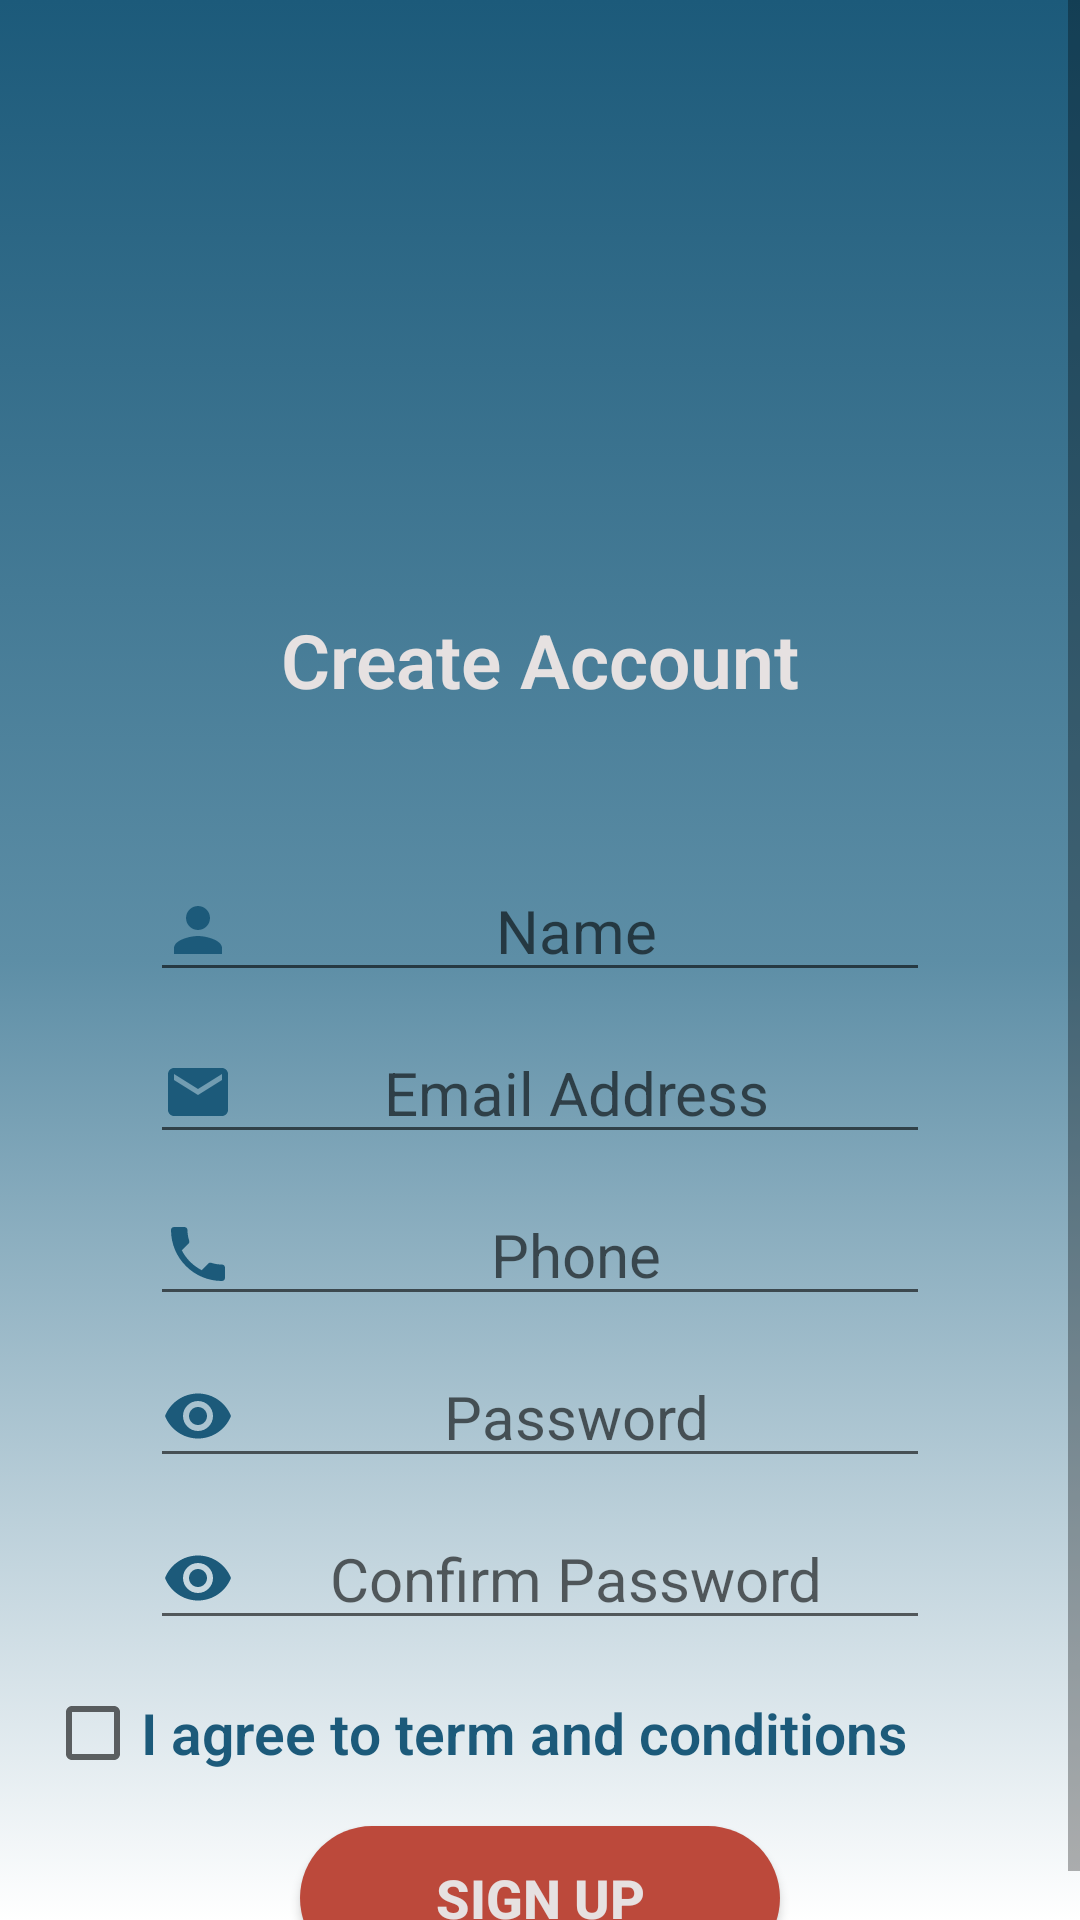

Layout XML and referenced resources for this Android screen:
<!-- AndroidManifest.xml: application theme Theme.AppCompat.Light.NoActionBar -->
<!-- res/layout/activity_signup.xml -->
<?xml version="1.0" encoding="utf-8"?>
<RelativeLayout xmlns:android="http://schemas.android.com/apk/res/android"
    xmlns:app="http://schemas.android.com/apk/res-auto"
    xmlns:tools="http://schemas.android.com/tools"
    android:layout_width="match_parent"
    android:layout_height="match_parent"
    android:background="@drawable/gradient_background"
    tools:context=".SignupActivity">

    <ScrollView
        android:layout_width="match_parent"
        android:layout_height="match_parent"
        tools:ignore="UselessParent">

        <LinearLayout
            android:layout_width="match_parent"
            android:layout_height="wrap_content"
            android:orientation="vertical">

            <ImageView
                android:id="@+id/logo_image"
                android:layout_width="300dp"
                android:layout_height="168dp"
                android:layout_marginTop="30dp"
                android:layout_marginLeft="60dp"
                android:layout_marginRight="60dp"
                android:contentDescription="@string/logo_image_description"
                app:srcCompat="@drawable/transparent_logo" />

            <TextView
                android:id="@+id/immunized_label_text"
                android:layout_width="match_parent"
                android:layout_height="wrap_content"
                android:layout_marginLeft="50dp"
                android:layout_marginTop="5dp"
                android:layout_marginRight="50dp"
                android:fontFamily="sans-serif-light"
                android:gravity="center"
                android:text="@string/create_account_label"
                android:textColor="@color/creme_white"
                android:textStyle="bold"
                android:textSize="25sp" />

            <EditText
                android:id="@+id/etRegName"
                android:layout_width="match_parent"
                android:layout_height="wrap_content"
                android:layout_marginLeft="50dp"
                android:layout_marginTop="50dp"
                android:layout_marginRight="50dp"
                android:autofillHints="@string/name_label"
                android:drawableStart="@drawable/person"
                android:textAlignment="center"
                android:inputType="text"
                android:hint="@string/name_label"
                android:importantForAutofill="yes"
                android:textSize="20sp" />

            <EditText
                android:id="@+id/etRegGmail"
                android:layout_width="match_parent"
                android:layout_height="wrap_content"
                android:layout_marginLeft="50dp"
                android:layout_marginTop="10dp"
                android:layout_marginRight="50dp"
                android:autofillHints="@string/email_address_label"
                android:textAlignment="center"
                android:drawableStart="@drawable/email"
                android:hint="@string/email_address_label"
                android:inputType="textEmailAddress"
                android:textSize="20sp"
                android:importantForAutofill="yes" />

            <EditText
                android:id="@+id/etRegPhone"
                android:layout_width="match_parent"
                android:layout_height="wrap_content"
                android:layout_marginLeft="50dp"
                android:layout_marginTop="10dp"
                android:layout_marginRight="50dp"
                android:textAlignment="center"
                android:autofillHints="@string/phone_label"
                android:drawableStart="@drawable/phone"
                android:inputType="phone"
                android:textSize="20sp"
                android:hint="@string/phone_label"
                android:importantForAutofill="yes" />

            <EditText
                android:id="@+id/etRegPassword"
                android:layout_width="match_parent"
                android:layout_height="wrap_content"
                android:layout_marginLeft="50dp"
                android:layout_marginTop="10dp"
                android:layout_marginRight="50dp"
                android:autofillHints="@string/password_label"
                android:drawableStart="@drawable/eye"
                android:textAlignment="center"
                android:inputType="textPassword"
                android:textSize="20sp"
                android:hint="@string/password_label"
                android:importantForAutofill="yes" />

            <EditText
                android:id="@+id/etRegCPassword"
                android:layout_width="match_parent"
                android:layout_height="wrap_content"
                android:layout_marginLeft="50dp"
                android:layout_marginTop="10dp"
                android:layout_marginRight="50dp"
                android:textAlignment="center"
                android:drawableStart="@drawable/eye"
                android:autofillHints="@string/confirm_password_label"
                android:inputType="textPassword"
                android:textSize="20sp"
                android:hint="@string/confirm_password_label"
                android:importantForAutofill="yes" />

            <CheckBox
                android:id="@+id/terms_conditions"
                android:layout_width="wrap_content"
                android:layout_height="wrap_content"
                android:text="@string/i_agree_to_term_and_conditions_checkbox"
                android:layout_marginStart="15dp"
                android:textColor="@color/Blue"
                android:textSize="19sp"
                android:layout_marginTop="15dp"
                android:fontFamily="sans-serif-light"
                android:textStyle="bold" />

            <Button
                android:id="@+id/btnRegLogin"
                android:layout_width="match_parent"
                android:layout_height="wrap_content"
                android:layout_marginLeft="100dp"
                android:layout_marginRight="100dp"
                android:layout_marginTop="15dp"
                android:background="@drawable/round_button"
                android:text="@string/sign_up_label"
                android:textColor="@color/creme_white"
                android:textStyle="bold"
                android:textSize="18sp" />

        </LinearLayout>

    </ScrollView>

</RelativeLayout>
<!-- resources referenced by this layout -->
<resources>
  <color name="Blue">#1C5A7A</color>
  <color name="creme_white">#E6E1E1</color>
  <!-- drawable email (drawable) -->
  <vector xmlns:android="http://schemas.android.com/apk/res/android"
      android:width="24dp"
      android:height="24dp"
      android:tint="@color/Blue"
      android:viewportWidth="24"
      android:viewportHeight="24">
    <path
        android:fillColor="@android:color/white"
        android:pathData="M20,4L4,4c-1.1,0 -1.99,0.9 -1.99,2L2,18c0,1.1 0.9,2 2,2h16c1.1,0 2,-0.9 2,-2L22,6c0,-1.1 -0.9,-2 -2,-2zM20,8l-8,5 -8,-5L4,6l8,5 8,-5v2z" />
  </vector>
  <!-- drawable eye (drawable) -->
  <vector xmlns:android="http://schemas.android.com/apk/res/android"
      android:width="24dp"
      android:height="24dp"
      android:tint="@color/Blue"
      android:viewportWidth="24"
      android:viewportHeight="24">
    <path
        android:fillColor="@android:color/white"
        android:pathData="M12,4.5C7,4.5 2.73,7.61 1,12c1.73,4.39 6,7.5 11,7.5s9.27,-3.11 11,-7.5c-1.73,-4.39 -6,-7.5 -11,-7.5zM12,17c-2.76,0 -5,-2.24 -5,-5s2.24,-5 5,-5 5,2.24 5,5 -2.24,5 -5,5zM12,9c-1.66,0 -3,1.34 -3,3s1.34,3 3,3 3,-1.34 3,-3 -1.34,-3 -3,-3z" />
  </vector>
  <!-- drawable gradient_background (drawable) -->
  <?xml version="1.0" encoding="utf-8"?>
  <selector xmlns:android="http://schemas.android.com/apk/res/android">
      <item>
          <shape>
              <gradient android:angle="90" android:centerColor="#5D8EA6" android:endColor="#1C5A7A" android:startColor="#ffffff" android:type="linear" />
          </shape>
      </item>
  </selector>
  <!-- drawable person (drawable) -->
  <vector xmlns:android="http://schemas.android.com/apk/res/android"
      android:width="24dp"
      android:height="24dp"
      android:tint="@color/Blue"
      android:viewportWidth="24"
      android:viewportHeight="24">
    <path
        android:fillColor="@color/Blue"
        android:pathData="M12,12c2.21,0 4,-1.79 4,-4s-1.79,-4 -4,-4 -4,1.79 -4,4 1.79,4 4,4zM12,14c-2.67,0 -8,1.34 -8,4v2h16v-2c0,-2.66 -5.33,-4 -8,-4z" />
  </vector>
  <!-- drawable phone (drawable) -->
  <vector xmlns:android="http://schemas.android.com/apk/res/android"
      android:width="24dp"
      android:height="24dp"
      android:tint="@color/Blue"
      android:viewportWidth="24"
      android:viewportHeight="24">
    <path
        android:fillColor="@android:color/white"
        android:pathData="M6.62,10.79c1.44,2.83 3.76,5.14 6.59,6.59l2.2,-2.2c0.27,-0.27 0.67,-0.36 1.02,-0.24 1.12,0.37 2.33,0.57 3.57,0.57 0.55,0 1,0.45 1,1V20c0,0.55 -0.45,1 -1,1 -9.39,0 -17,-7.61 -17,-17 0,-0.55 0.45,-1 1,-1h3.5c0.55,0 1,0.45 1,1 0,1.25 0.2,2.45 0.57,3.57 0.11,0.35 0.03,0.74 -0.25,1.02l-2.2,2.2z" />
  </vector>
  <!-- drawable round_button (drawable) -->
  <?xml version="1.0" encoding="utf-8"?>
  <selector xmlns:android="http://schemas.android.com/apk/res/android">
      <item android:state_checkable="true" android:state_pressed="true">
          <shape android:shape="rectangle">
              <solid android:color="#BC493B" />
              <corners android:radius="10dp" />
          </shape>
      </item>
  
      <item>
          <shape android:shape="rectangle">
              <solid android:color="#BC493B" />
              <corners android:radius="30dp" />
          </shape>
      </item>
  </selector>
  <string name="confirm_password_label">Confirm Password</string>
  <string name="create_account_label">Create Account</string>
  <string name="email_address_label">Email Address</string>
  <string name="i_agree_to_term_and_conditions_checkbox">I agree to term and conditions</string>
  <string name="logo_image_description">Logo Image</string>
  <string name="name_label">Name</string>
  <string name="password_label">Password</string>
  <string name="phone_label">Phone</string>
  <string name="sign_up_label">SIGN UP</string>
</resources>
